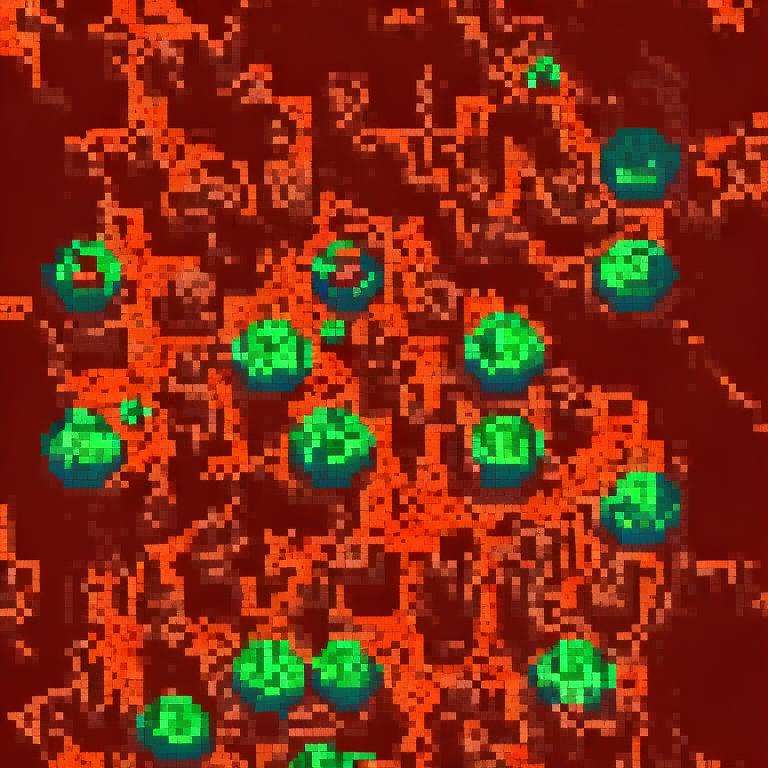
Generation parameters embedded in this image by AUTOMATIC1111 Stable Diffusion web UI or a fork of it (Forge, ...) (PNG 'parameters' text chunk):
top-down view of rocky ground tile. alien biome. detailed. kingdom rush style. tileable. pixelsprite
Negative prompt: road, tree, grass, building
Steps: 30, Sampler: Euler a, CFG scale: 10, Seed: 2748973912, Size: 768x768, Model hash: d7fb6396ab, Model: Public-Prompts-Pixel-Model